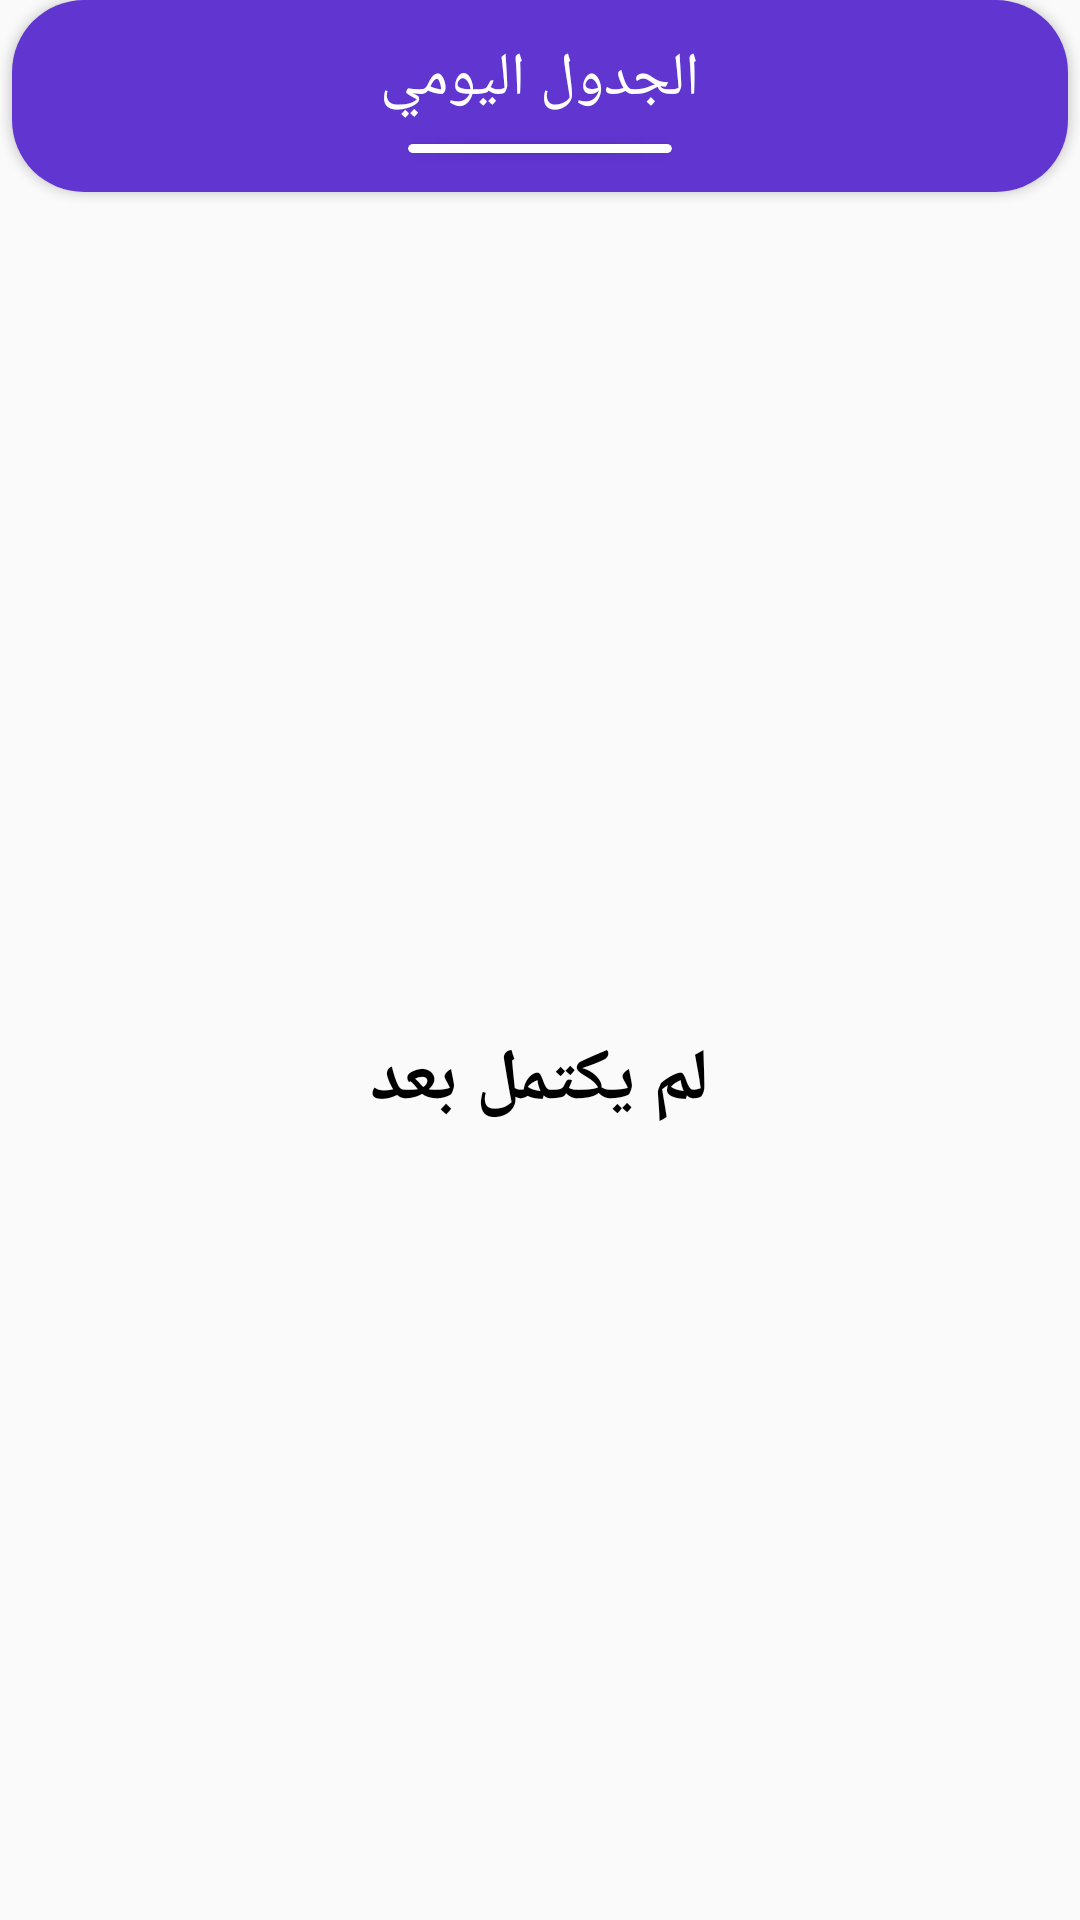

Write the Android layout XML for this screen, with the resource values it uses.
<!-- AndroidManifest.xml: application theme Theme.TODO_App -->
<!-- res/layout/fragment_tables.xml -->
<?xml version="1.0" encoding="utf-8"?>
<FrameLayout xmlns:android="http://schemas.android.com/apk/res/android"
    xmlns:app="http://schemas.android.com/apk/res-auto"
    xmlns:tools="http://schemas.android.com/tools"
    android:layout_width="match_parent"
    android:layout_height="match_parent"
    android:layout_marginTop="16dp">


    <LinearLayout
            android:layout_width="match_parent"
            android:layout_height="match_parent"
            android:orientation="vertical">



            <androidx.cardview.widget.CardView
                android:layout_width="match_parent"
                android:layout_height="wrap_content"
                app:cardCornerRadius="24dp"
                app:cardPreventCornerOverlap="false"
                app:cardElevation="2dp"
                android:layout_marginStart="4dp"
                android:layout_marginEnd="4dp">


                <LinearLayout
                    android:layout_width="match_parent"
                    android:layout_height="64dp"
                    android:orientation="vertical"
                    android:background="@color/colorPrimary"
                    android:gravity="center" >


                    <TextView
                        android:layout_width="wrap_content"
                        android:layout_height="wrap_content"
                        android:layout_marginTop="8dp"
                        android:gravity="center"
                        android:text="الجدول اليومي"
                        android:textColor="@android:color/white"
                        android:textSize="20sp" />

                    <androidx.cardview.widget.CardView
                        android:layout_width="wrap_content"
                        android:layout_height="3dp"
                        android:layout_marginTop="8dp"
                        android:layout_gravity="center_horizontal"
                        android:layout_marginBottom="8dp"
                        app:cardCornerRadius="2dp"
                        app:cardPreventCornerOverlap="false"
                        app:cardElevation="2dp"
                        android:background="@android:color/white">


                        <View
                            android:layout_width="88dp"
                            android:layout_height="3dp"/>


                    </androidx.cardview.widget.CardView>

                </LinearLayout>

            </androidx.cardview.widget.CardView>


        <ScrollView
            android:layout_width="match_parent"
            android:layout_height="match_parent">



            <RelativeLayout
                android:layout_width="match_parent"
                android:layout_height="wrap_content"
                android:layout_marginTop="32dp"
                android:layout_marginBottom="24dp"
                android:layout_gravity="center"
                android:layout_marginStart="16dp"
                android:layout_marginEnd="16dp">




                <TextView
                    android:layout_width="wrap_content"
                    android:layout_height="wrap_content"
                    android:textStyle="bold"
                    android:text="لم يكتمل بعد"
                    android:textColor="@android:color/black"
                    android:textSize="24sp"
                    android:layout_centerInParent="true"/>




            </RelativeLayout>


        </ScrollView>


        </LinearLayout>





</FrameLayout>
<!-- resources referenced by this layout -->
<resources>
  <color name="colorPrimary">#6035D0</color>
  <style name="Theme.TODO_App" parent="Theme.AppCompat.Light.NoActionBar">
          <item name="bottomSheetDialogTheme">@style/AppBottomSheetDialogTheme</item>
          
          <item name="colorPrimary">@color/colorPrimary</item>
          <item name="colorPrimaryVariant">@color/colorSecondary</item>
          <item name="colorOnPrimary">@color/white</item>
          
          <item name="colorSecondary">@color/teal_200</item>
          <item name="colorSecondaryVariant">@color/teal_700</item>
          <item name="colorOnSecondary">@color/black</item>
          
          <item name="android:statusBarColor" tools:targetApi="l">?attr/colorPrimaryVariant</item>
          
          <item name="android:layoutDirection">rtl</item>
          <item name="windowActionBar">false</item>
      </style>
  <style name="AppBottomSheetDialogTheme" parent="Theme.Design.BottomSheetDialog">
          <item name="bottomSheetStyle">@style/AppModeStyle</item>
      </style>
  <color name="colorSecondary">#D700FF</color>
  <color name="white">#FFFFFF</color>
  <color name="teal_200">#FF03DAC5</color>
  <color name="teal_700">#FF018786</color>
  <color name="black">#FF000000</color>
  <style name="AppModeStyle" parent="Widget.Design.BottomSheet.Modal">
          <item name="android:background">@drawable/bottom_sheet</item>
      </style>
  
  
  ///////////////////   for  navigation items (activity_main_xml) //////////////////
</resources>
